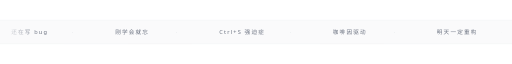
t = 0.00 s
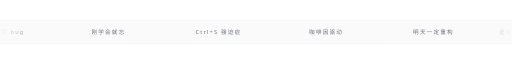
t = 1.67 s
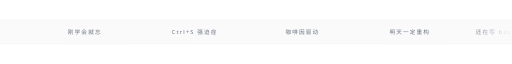
t = 3.33 s
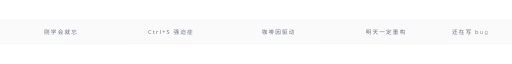
t = 5.00 s
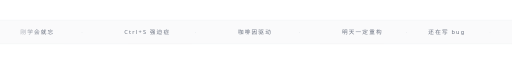
t = 6.67 s
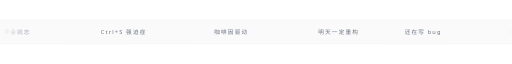
t = 8.33 s

The animated SVG that drew these frames (rendered in a browser with its animation timeline set to each time). Animation: 1 CSS @keyframes rule; frames cover the first 8.33 s, repeats indefinitely.

<svg xmlns="http://www.w3.org/2000/svg" width="1280" height="60" viewBox="0 0 1280 60" fill="none" role="img" aria-label="marquee">
  <defs>
    <mask id="fade">
      <linearGradient id="fg" x1="0" y1="0" x2="1280" y2="0" gradientUnits="userSpaceOnUse">
        <stop offset="0" stop-color="#000"/>
        <stop offset="0.08" stop-color="#fff"/>
        <stop offset="0.92" stop-color="#fff"/>
        <stop offset="1" stop-color="#000"/>
      </linearGradient>
      <rect width="1280" height="60" fill="url(#fg)"/>
    </mask>
    <style>@keyframes sc{from{transform:translateX(0)}to{transform:translateX(-1280px)}}.track{animation:sc 36s linear infinite}</style>
  </defs>

  <rect width="1280" height="60" fill="#FAFAFB"/><path d="M0 0.5H1280M0 59.5H1280" stroke="#EDEFF2"/>
  <g mask="url(#fade)" fill="#6B7280" font-family="'Segoe UI','PingFang SC','Microsoft YaHei',system-ui,sans-serif" font-size="14" letter-spacing="3">
    <g class="track">
      <g>
        <text x="28" y="36">还在写 bug</text><text x="180" y="36" fill="#DDE1E6">·</text>
        <text x="288" y="36">刚学会就忘</text><text x="440" y="36" fill="#DDE1E6">·</text>
        <text x="548" y="36">Ctrl+S 强迫症</text><text x="724" y="36" fill="#DDE1E6">·</text>
        <text x="832" y="36">咖啡因驱动</text><text x="984" y="36" fill="#DDE1E6">·</text>
        <text x="1092" y="36">明天一定重构</text><text x="1252" y="36" fill="#DDE1E6">·</text>
      </g>
      <g transform="translate(1280 0)">
        <text x="28" y="36">还在写 bug</text><text x="180" y="36" fill="#DDE1E6">·</text>
        <text x="288" y="36">刚学会就忘</text><text x="440" y="36" fill="#DDE1E6">·</text>
        <text x="548" y="36">Ctrl+S 强迫症</text><text x="724" y="36" fill="#DDE1E6">·</text>
        <text x="832" y="36">咖啡因驱动</text><text x="984" y="36" fill="#DDE1E6">·</text>
        <text x="1092" y="36">明天一定重构</text><text x="1252" y="36" fill="#DDE1E6">·</text>
      </g>
    </g>
  </g>
</svg>
